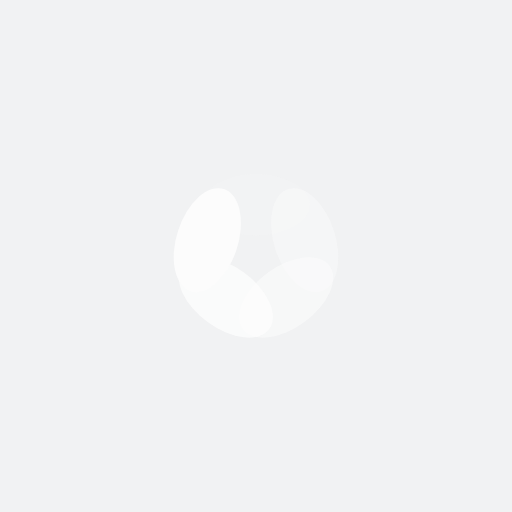
t = 0.00 s
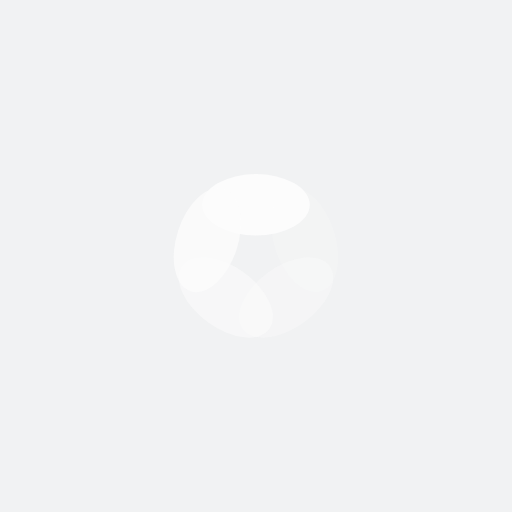
t = 0.10 s
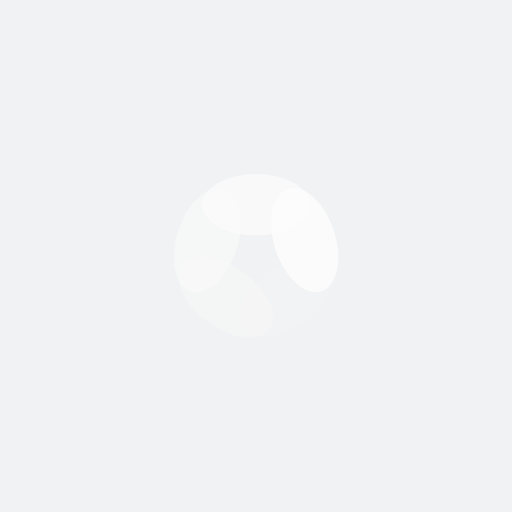
t = 0.21 s
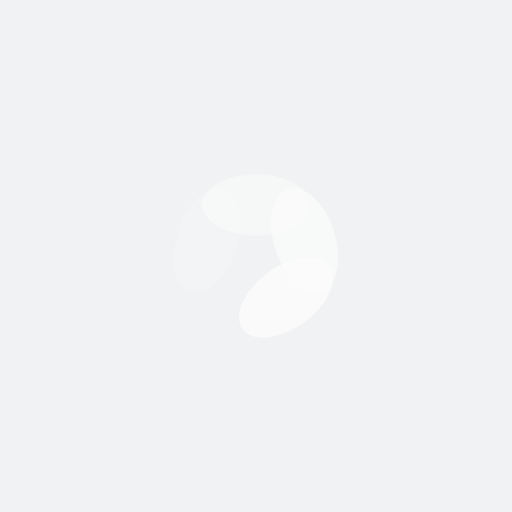
t = 0.31 s

The animated SVG that drew these frames (rendered in a browser with its animation timeline set to each time). Animation: 5 SMIL elements (animate=5); one cycle of 0.42 s, repeats indefinitely.

<?xml version="1.0" encoding="utf-8"?>
<svg xmlns="http://www.w3.org/2000/svg" xmlns:xlink="http://www.w3.org/1999/xlink" style="margin: auto; background: rgb(241, 242, 243) none repeat scroll 0% 0%; display: block; shape-rendering: auto;" width="200px" height="200px" viewBox="0 0 100 100" preserveAspectRatio="xMidYMid">
<g transform="rotate(0 50 50)">
  <rect x="39.5" y="34" rx="10.5" ry="6" width="21" height="12" fill="#fcfcfc">
    <animate attributeName="opacity" values="1;0" keyTimes="0;1" dur="0.4166666666666667s" begin="-0.3333333333333333s" repeatCount="indefinite"></animate>
  </rect>
</g><g transform="rotate(72 50 50)">
  <rect x="39.5" y="34" rx="10.5" ry="6" width="21" height="12" fill="#fcfcfc">
    <animate attributeName="opacity" values="1;0" keyTimes="0;1" dur="0.4166666666666667s" begin="-0.25s" repeatCount="indefinite"></animate>
  </rect>
</g><g transform="rotate(144 50 50)">
  <rect x="39.5" y="34" rx="10.5" ry="6" width="21" height="12" fill="#fcfcfc">
    <animate attributeName="opacity" values="1;0" keyTimes="0;1" dur="0.4166666666666667s" begin="-0.16666666666666666s" repeatCount="indefinite"></animate>
  </rect>
</g><g transform="rotate(216 50 50)">
  <rect x="39.5" y="34" rx="10.5" ry="6" width="21" height="12" fill="#fcfcfc">
    <animate attributeName="opacity" values="1;0" keyTimes="0;1" dur="0.4166666666666667s" begin="-0.08333333333333333s" repeatCount="indefinite"></animate>
  </rect>
</g><g transform="rotate(288 50 50)">
  <rect x="39.5" y="34" rx="10.5" ry="6" width="21" height="12" fill="#fcfcfc">
    <animate attributeName="opacity" values="1;0" keyTimes="0;1" dur="0.4166666666666667s" begin="0s" repeatCount="indefinite"></animate>
  </rect>
</g>
<!-- [ldio] generated by https://loading.io/ --></svg>